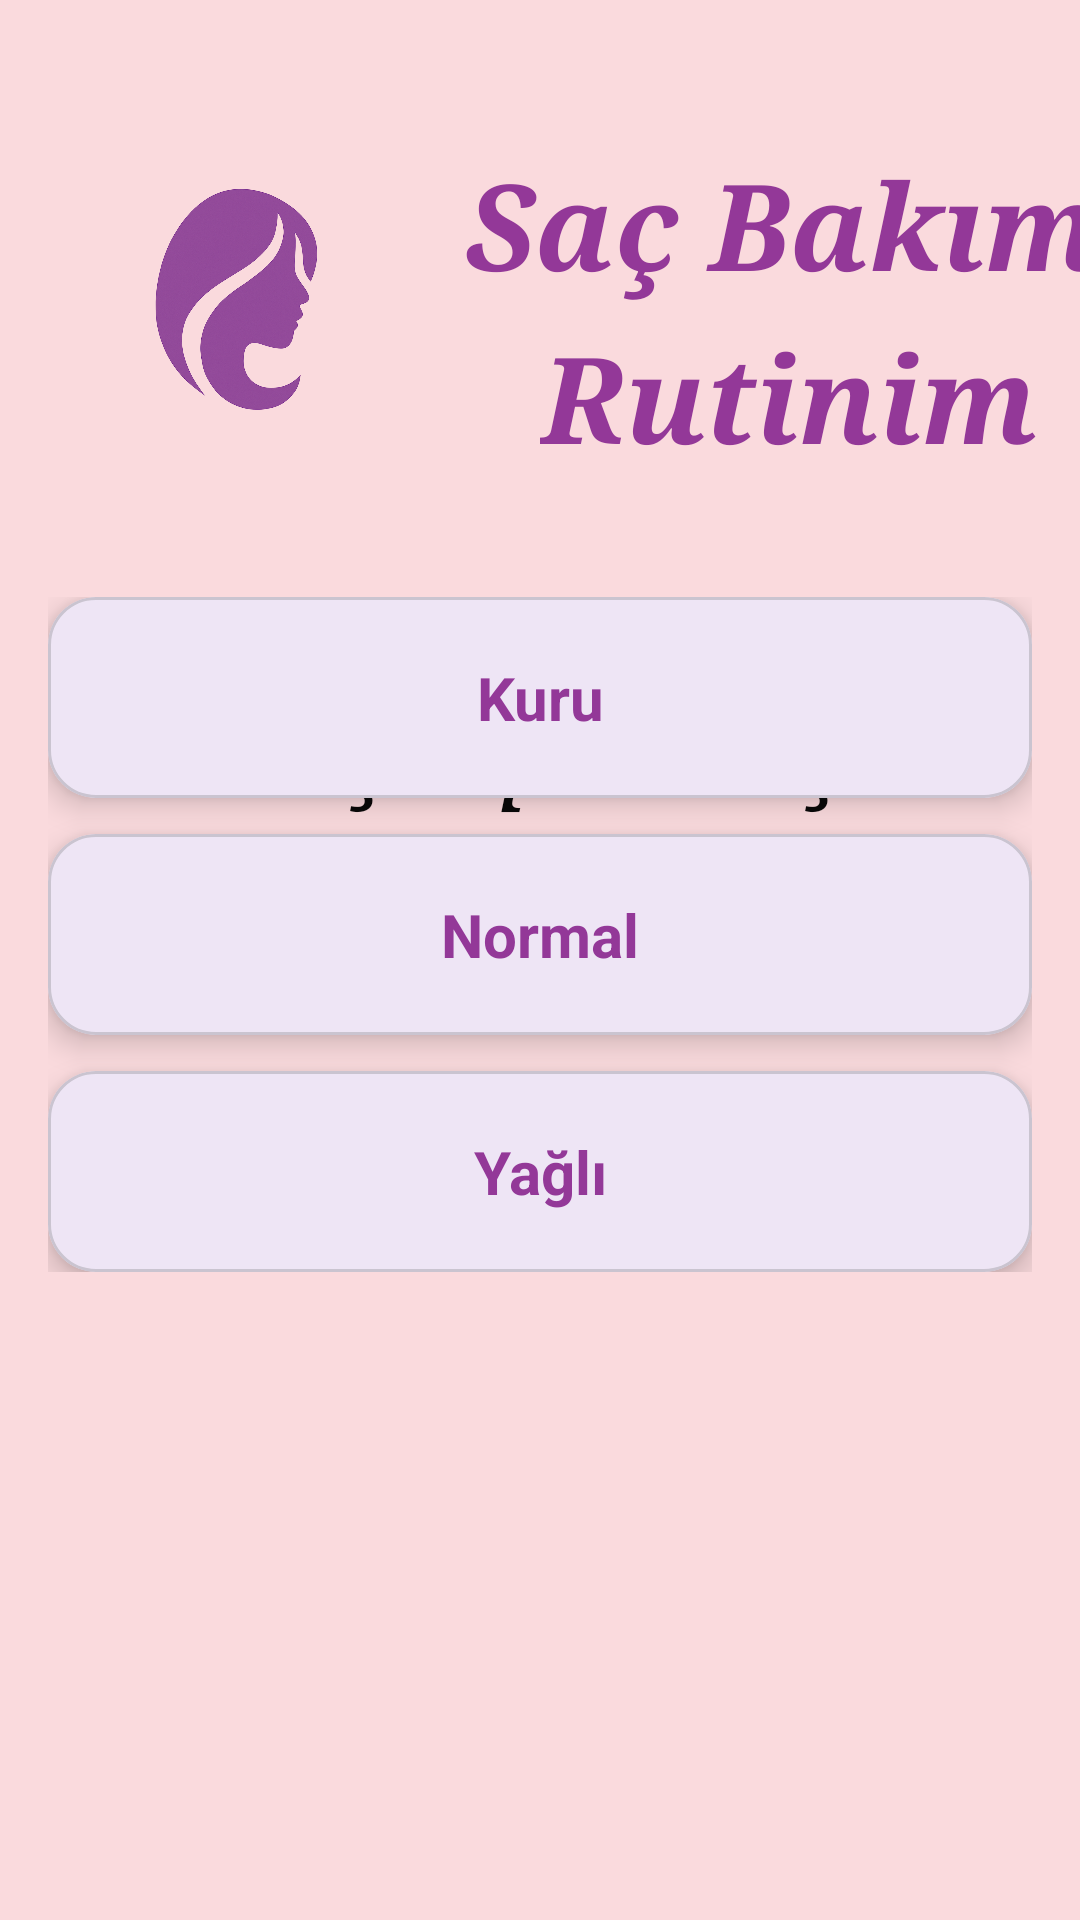

Write the Android layout XML for this screen, with the resource values it uses.
<!-- AndroidManifest.xml: application theme Theme.SaçBakımRutinim -->
<!-- res/layout/fragment_rutin.xml -->
<?xml version="1.0" encoding="utf-8"?>
<androidx.constraintlayout.widget.ConstraintLayout xmlns:android="http://schemas.android.com/apk/res/android"
    xmlns:app="http://schemas.android.com/apk/res-auto"
    xmlns:tools="http://schemas.android.com/tools"
    android:layout_width="match_parent"
    android:layout_height="match_parent"
    android:background="@color/background"
    tools:context=".fragmentler.RutinFragment">

    
    <ImageView
        android:id="@+id/imageViewIcon"
        android:layout_width="100dp"
        android:layout_height="100dp"
        android:layout_marginStart="30dp"
        android:layout_marginTop="52dp"
        android:src="@drawable/resim"
        app:layout_constraintStart_toStartOf="parent"
        app:layout_constraintTop_toTopOf="parent" />

    
    <TextView
        android:id="@+id/textViewSacBakim"
        android:layout_width="wrap_content"
        android:layout_height="wrap_content"
        android:layout_marginStart="25dp"
        android:layout_marginTop="48dp"
        android:fontFamily="serif"
        android:text="Saç Bakım"
        android:textColor="@color/accent"
        android:textSize="40sp"
        android:textStyle="bold|italic"
        app:layout_constraintStart_toEndOf="@+id/imageViewIcon"
        app:layout_constraintTop_toTopOf="parent" />

    <TextView
        android:id="@+id/textViewRutinim"
        android:layout_width="wrap_content"
        android:layout_height="wrap_content"
        android:layout_marginStart="50dp"
        android:layout_marginTop="4dp"
        android:fontFamily="serif"
        android:text="Rutinim"
        android:textColor="@color/accent"
        android:textSize="40sp"
        android:textStyle="bold|italic"
        app:layout_constraintStart_toEndOf="@+id/imageViewIcon"
        app:layout_constraintTop_toBottomOf="@+id/textViewSacBakim" />

    

    
    <TextView
        android:id="@+id/textViewSacTipiSec"
        android:layout_width="wrap_content"
        android:layout_height="wrap_content"
        android:layout_marginTop="70dp"
        android:fontFamily="serif"
        android:text="Saç Tipini Seç"
        android:textColor="@color/textPrimary"
        android:textSize="32sp"
        android:textStyle="italic"
        app:layout_constraintEnd_toEndOf="parent"
        app:layout_constraintHorizontal_bias="0.497"
        app:layout_constraintStart_toStartOf="parent"
        app:layout_constraintTop_toBottomOf="@+id/textViewRutinim" />

    <LinearLayout
        android:id="@+id/layoutSacTipleri"
        android:layout_width="0dp"
        android:layout_height="wrap_content"
        android:layout_marginBottom="200dp"
        android:orientation="vertical"
        android:padding="16dp"
        app:layout_constraintBottom_toBottomOf="parent"
        app:layout_constraintEnd_toEndOf="parent"
        app:layout_constraintHorizontal_bias="1.0"
        app:layout_constraintStart_toStartOf="parent">

        
        <com.google.android.material.card.MaterialCardView
            android:id="@+id/materialCardViewKuru"
            android:layout_width="match_parent"
            android:layout_height="wrap_content"
            android:layout_marginBottom="12dp"
            android:clickable="true"
            android:foreground="?attr/selectableItemBackground"
            app:cardCornerRadius="16dp"
            app:cardElevation="6dp">

            <TextView
                android:id="@+id/textViewKuru"
                android:layout_width="match_parent"
                android:layout_height="wrap_content"
                android:gravity="center"
                android:padding="20dp"
                android:text="Kuru"
                android:textColor="#933898"
                android:textSize="20sp"
                android:textStyle="bold" />
        </com.google.android.material.card.MaterialCardView>

        
        <com.google.android.material.card.MaterialCardView
            android:id="@+id/materialCardViewNormal"
            android:layout_width="match_parent"
            android:layout_height="wrap_content"
            android:layout_marginBottom="12dp"
            android:clickable="true"
            android:foreground="?attr/selectableItemBackground"
            app:cardCornerRadius="16dp"
            app:cardElevation="6dp">

            <TextView
                android:id="@+id/textViewNormal"
                android:layout_width="match_parent"
                android:layout_height="wrap_content"
                android:gravity="center"
                android:padding="20dp"
                android:text="Normal"
                android:textColor="#933898"
                android:textSize="20sp"
                android:textStyle="bold" />
        </com.google.android.material.card.MaterialCardView>

        
        <com.google.android.material.card.MaterialCardView
            android:id="@+id/materialCardViewYagli"
            android:layout_width="match_parent"
            android:layout_height="wrap_content"
            android:clickable="true"
            android:foreground="?attr/selectableItemBackground"
            app:cardCornerRadius="16dp"
            app:cardElevation="6dp">

            <TextView
                android:id="@+id/textViewYagli"
                android:layout_width="match_parent"
                android:layout_height="wrap_content"
                android:gravity="center"
                android:padding="20dp"
                android:text="Yağlı"
                android:textColor="#933898"
                android:textSize="20sp"
                android:textStyle="bold" />
        </com.google.android.material.card.MaterialCardView>

    </LinearLayout>

</androidx.constraintlayout.widget.ConstraintLayout>
<!-- resources referenced by this layout -->
<resources>
  <color name="accent">#933898</color>
  <color name="background">#FADADD</color>
  <color name="textPrimary">#090808</color>
  <!-- drawable resim: png bitmap (drawable, 527230 bytes) -->
  <style name="Theme.SaçBakımRutinim" parent="Base.Theme.SaçBakımRutinim" />
  <style name="Base.Theme.SaçBakımRutinim" parent="Theme.Material3.DayNight.NoActionBar">
          
          
      </style>
</resources>
